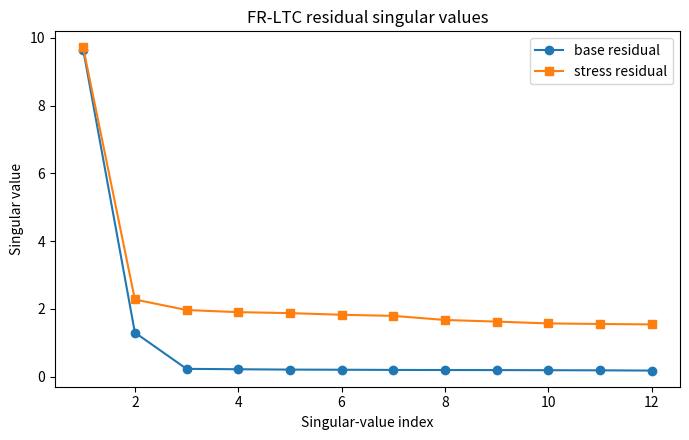
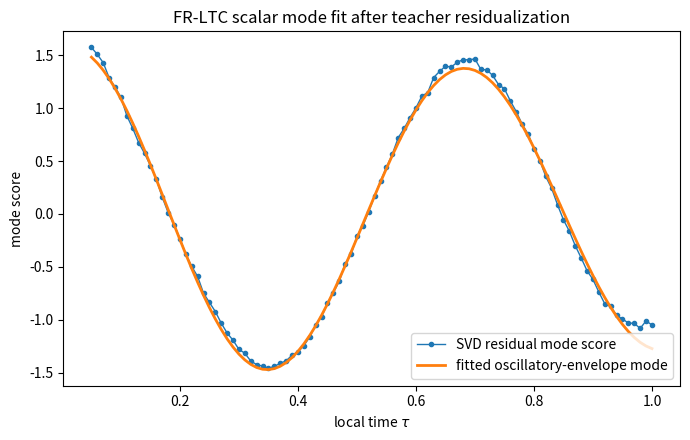
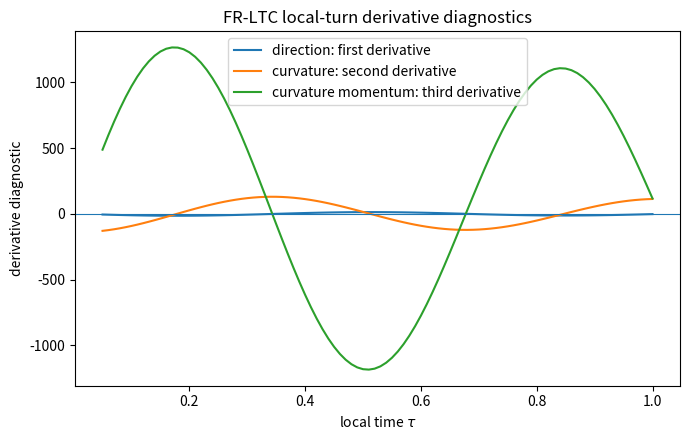

These charts were generated, in order, by the following Python code:
#!/usr/bin/env python3
"""
FR-LTC implementation demonstration: Factor-Residual Local Turning Calculus
with stress-gated usage control.

This script is intentionally a diagnostic implementation, not a trading strategy.
It demonstrates the core FR-LTC pipeline:

    observed matrix R_W
    -> teacher residual E_W
    -> low-rank residual modes by SVD
    -> scalar oscillatory-envelope fit for mode scores
    -> stability and stress diagnostics
    -> accept / downgrade / fallback / reject gate

Outputs written to the chosen output directory. By default, this is ./outputs:
    FR-LTC_gate_metrics.csv
    FR-LTC_singular_values.csv
    FR-LTC_mode_fit.csv
    FR-LTC_parameter_stability.csv
    FR-LTC_residual_singular_values.png
    FR-LTC_mode_fit.png
    FR-LTC_mode_derivatives.png
    FR-LTC_numerical_audit.csv
    FR-LTC_run_summary.txt

Envelope slope is denoted by beta in code and output columns; selected residual rank remains r.

The default script deliberately implements the safe residual-diagnostic version.
It includes a compact parameter-stability report, but it does not attempt to
calibrate every possible stress family or run the optional augmented-regression
version. Those extensions require separate out-of-window validation and leakage
controls on real data.

Dependencies: numpy, pandas, matplotlib.
"""

from __future__ import annotations

import argparse
import json
from dataclasses import dataclass
from pathlib import Path
from typing import Dict, List, Tuple

import numpy as np
import pandas as pd
import matplotlib
matplotlib.use("Agg")
import matplotlib.pyplot as plt


@dataclass
class OEFit:
    m: float
    beta: float
    omega: float
    coeff_cos: float
    coeff_sin: float
    rmse: float
    relative_rmse: float

    @property
    def complex_amplitude(self) -> complex:
        # Re[(a - i b) exp(i omega tau)] = a cos(omega tau) + b sin(omega tau).
        return complex(self.coeff_cos, -self.coeff_sin)


@dataclass
class NumericalTolerance:
    """Numerical-analysis tolerances used by the implementation audit.

    Algebraic tolerances are intentionally much tighter than finite-difference
    derivative tolerances. Reconstruction and orthogonality identities are
    checked close to floating-point precision, while derivative checks compare
    analytic O-E derivative symbols to centered grid finite differences.
    """

    algebraic: float = 1.0e-10
    projection: float = 1.0e-10
    orthogonality: float = 1.0e-10
    derivative_fd: float = 5.0e-2


@dataclass
class AuditRow:
    check: str
    value: float
    tolerance: float
    passed: bool
    scale: str
    note: str


FLOAT_EPS = float(np.finfo(np.float64).eps)


def orthonormal_vector(rng: np.random.Generator, n: int) -> np.ndarray:
    x = rng.normal(size=n)
    norm = np.linalg.norm(x)
    if norm == 0.0:
        raise RuntimeError("Random generator produced a zero vector.")
    return x / norm


def teacher_basis(tau: np.ndarray) -> np.ndarray:
    """Teacher factors F_W, shaped k x L."""
    tau_centered = tau - tau.mean()
    return np.vstack([
        np.ones_like(tau),
        tau_centered,
        tau_centered ** 2,
    ])


def real_oscillatory_envelope(
    tau: np.ndarray,
    amplitude: float,
    m: float,
    beta: float,
    omega: float,
    phi: float,
) -> np.ndarray:
    return amplitude * (tau ** m) * np.exp(beta * tau) * np.cos(omega * tau + phi)


def generate_synthetic_matrix(
    seed: int = 8,
    n_assets: int = 40,
    n_time: int = 96,
    tau_min: float = 0.05,
    tau_max: float = 1.0,
    noise_scale: float = 0.015,
) -> Tuple[np.ndarray, np.ndarray, np.ndarray, np.ndarray, Dict[str, np.ndarray]]:
    """Generate a synthetic teacher-plus-residual local window."""
    rng = np.random.default_rng(seed)
    tau = np.linspace(tau_min, tau_max, n_time)
    F = teacher_basis(tau)
    k = F.shape[0]

    # Teacher loadings B and teacher matrix B F.
    B = rng.normal(scale=0.35, size=(n_assets, k))
    teacher = B @ F

    # Two stable residual directions and two scalar local scores.
    u1 = orthonormal_vector(rng, n_assets)
    raw_u2 = orthonormal_vector(rng, n_assets)
    u2 = raw_u2 - u1 * np.dot(u1, raw_u2)
    u2 = u2 / np.linalg.norm(u2)

    z1 = real_oscillatory_envelope(tau, amplitude=3.20, m=0.85, beta=-0.35, omega=9.0, phi=0.45)
    z2 = real_oscillatory_envelope(tau, amplitude=1.80, m=0.55, beta=0.15, omega=4.5, phi=-0.35)

    low_rank_residual = np.outer(u1, z1) + np.outer(u2, z2)
    noise = noise_scale * rng.normal(size=(n_assets, n_time))
    R = teacher + low_rank_residual + noise

    truth = {
        "teacher": teacher,
        "residual_clean": low_rank_residual,
        "noise": noise,
        "u1": u1,
        "u2": u2,
        "z1": z1,
        "z2": z2,
    }
    return tau, F, B, R, truth


def fit_teacher_ols(R: np.ndarray, F: np.ndarray) -> Tuple[np.ndarray, np.ndarray]:
    """Estimate B in R = B F + E by row-wise OLS."""
    gram = F @ F.T
    B_hat = R @ F.T @ np.linalg.pinv(gram)
    E_hat = R - B_hat @ F
    return B_hat, E_hat


def svd_low_rank(E: np.ndarray, r: int) -> Tuple[np.ndarray, np.ndarray, np.ndarray]:
    U, s, Vt = np.linalg.svd(E, full_matrices=False)
    return U[:, :r], s[:r], Vt[:r, :]


def relative_norm(numerator: np.ndarray, denominator: np.ndarray, eps: float = FLOAT_EPS) -> float:
    """Return ||numerator||_F / max(||denominator||_F, eps)."""
    return float(np.linalg.norm(numerator, ord="fro") / max(np.linalg.norm(denominator, ord="fro"), eps))


def safe_condition_number(A: np.ndarray) -> float:
    """Return the 2-norm condition number, using inf if NumPy fails."""
    try:
        return float(np.linalg.cond(A))
    except np.linalg.LinAlgError:
        return float("inf")


def orthogonality_error(Q: np.ndarray) -> float:
    """Return ||Q.T Q - I||_F for an orthonormal-column basis."""
    if Q.size == 0:
        return 0.0
    eye = np.eye(Q.shape[1])
    return float(np.linalg.norm(Q.T @ Q - eye, ord="fro"))


def projection_orthogonality_error(E: np.ndarray, F: np.ndarray) -> float:
    """Return normalized OLS normal-equation residual ||E F.T||_F/(||E||_F ||F||_F)."""
    denom = max(np.linalg.norm(E, ord="fro") * np.linalg.norm(F, ord="fro"), FLOAT_EPS)
    return float(np.linalg.norm(E @ F.T, ord="fro") / denom)


def fourth_order_grid_derivatives(tau: np.ndarray, y: np.ndarray) -> Tuple[np.ndarray, np.ndarray, np.ndarray, np.ndarray]:
    """Centered grid derivative checks on a uniform grid.

    Returns the interior grid values and approximations to first, second, and
    third derivatives. The first and second derivative formulas are fourth-order
    centered; the third derivative formula is centered and exact for cubics.
    These are audit checks only. The paper's diagnostic derivatives are the
    analytic O-E derivative-symbol values.
    """
    tau = np.asarray(tau, dtype=float)
    y = np.asarray(y, dtype=float)
    if tau.ndim != 1 or y.ndim != 1 or tau.size != y.size:
        raise ValueError("tau and y must be one-dimensional arrays of the same length.")
    if tau.size < 5:
        raise ValueError("At least five grid points are required for centered derivative checks.")
    h = np.diff(tau)
    if not np.allclose(h, h[0], rtol=1e-10, atol=1e-14):
        raise ValueError("fourth_order_grid_derivatives requires a uniform grid.")
    h = float(h[0])
    interior = slice(2, -2)
    yp = (y[:-4] - 8.0 * y[1:-3] + 8.0 * y[3:-1] - y[4:]) / (12.0 * h)
    ypp = (-y[:-4] + 16.0 * y[1:-3] - 30.0 * y[2:-2] + 16.0 * y[3:-1] - y[4:]) / (12.0 * h * h)
    yppp = (y[4:] - 2.0 * y[3:-1] + 2.0 * y[1:-3] - y[:-4]) / (2.0 * h ** 3)
    return tau[interior], yp, ypp, yppp


def vector_relative_error(a: np.ndarray, b: np.ndarray, eps: float = FLOAT_EPS) -> float:
    """Return ||a-b||_2 / max(||b||_2, eps)."""
    return float(np.linalg.norm(np.asarray(a) - np.asarray(b)) / max(np.linalg.norm(np.asarray(b)), eps))


def audit_to_dataframe(rows: List[AuditRow]) -> pd.DataFrame:
    return pd.DataFrame([row.__dict__ for row in rows])


def subspace_distance(A: np.ndarray, B: np.ndarray) -> float:
    """Distance ||(I-AA')B||_2 for orthonormal-column bases A and B."""
    if A.ndim != 2 or B.ndim != 2:
        raise ValueError("A and B must be two-dimensional matrices.")
    residual = B - A @ (A.T @ B)
    return float(np.linalg.norm(residual, ord=2))


def estimate_rank_by_energy(s: np.ndarray, energy_threshold: float = 0.85) -> int:
    if s.size == 0 or np.sum(s ** 2) == 0.0:
        return 0
    cumulative = np.cumsum(s ** 2) / np.sum(s ** 2)
    return int(np.searchsorted(cumulative, energy_threshold) + 1)


def fit_oe_grid(
    tau: np.ndarray,
    z: np.ndarray,
    m_grid: np.ndarray | None = None,
    beta_grid: np.ndarray | None = None,
    omega_grid: np.ndarray | None = None,
) -> OEFit:
    """
    Fit x(tau)=tau^m exp(beta tau)[a cos(omega tau)+b sin(omega tau)]
    by grid search over (m,beta,omega) and linear least squares over (a,b).

    Here beta is the O-E envelope slope.  The selected residual rank remains
    denoted by r elsewhere in the implementation.
    """
    if m_grid is None:
        m_grid = np.linspace(0.0, 1.6, 17)
    if beta_grid is None:
        beta_grid = np.linspace(-0.8, 0.5, 14)
    if omega_grid is None:
        omega_grid = np.linspace(1.0, 14.0, 131)

    best: OEFit | None = None
    z_scale = np.sqrt(np.mean((z - z.mean()) ** 2)) + 1e-12

    for m in m_grid:
        tau_m = tau ** m
        for beta in beta_grid:
            envelope = tau_m * np.exp(beta * tau)
            for omega in omega_grid:
                X = np.column_stack([
                    envelope * np.cos(omega * tau),
                    envelope * np.sin(omega * tau),
                ])
                coeff, *_ = np.linalg.lstsq(X, z, rcond=None)
                fitted = X @ coeff
                rmse = float(np.sqrt(np.mean((z - fitted) ** 2)))
                rel = rmse / z_scale
                if best is None or rel < best.relative_rmse:
                    best = OEFit(
                        m=float(m),
                        beta=float(beta),
                        omega=float(omega),
                        coeff_cos=float(coeff[0]),
                        coeff_sin=float(coeff[1]),
                        rmse=rmse,
                        relative_rmse=float(rel),
                    )

    if best is None:
        raise RuntimeError("OE grid search failed to evaluate any candidate.")
    return best


def oe_predict_and_derivatives(tau: np.ndarray, fit: OEFit) -> Tuple[np.ndarray, np.ndarray, np.ndarray, np.ndarray]:
    """Evaluate fitted OE mode and first three derivatives by normalized derivative symbols."""
    C = fit.complex_amplitude
    Z = C * (tau ** fit.m) * np.exp(fit.beta * tau) * np.exp(1j * fit.omega * tau)

    q = fit.m / tau + fit.beta + 1j * fit.omega
    qp = -fit.m / (tau ** 2)
    qpp = 2.0 * fit.m / (tau ** 3)

    P1 = q
    P2 = qp + q ** 2
    P3 = qpp + 3.0 * q * qp + q ** 3

    x0 = np.real(Z)
    x1 = np.real(Z * P1)
    x2 = np.real(Z * P2)
    x3 = np.real(Z * P3)
    return x0, x1, x2, x3


def finite_turn_counts(tau: np.ndarray, first_derivative: np.ndarray, second_derivative: np.ndarray) -> Tuple[int, int]:
    """Count sign changes in direction and curvature as a simple local-turn summary."""
    def sign_changes(y: np.ndarray) -> int:
        y = np.asarray(y)
        eps = 1e-8 * (np.nanmax(np.abs(y)) + 1e-12)
        signs = np.sign(np.where(np.abs(y) < eps, 0.0, y))
        # Forward-fill zeros to avoid counting numerical ties as two sign changes.
        for i in range(1, signs.size):
            if signs[i] == 0.0:
                signs[i] = signs[i - 1]
        for i in range(signs.size - 2, -1, -1):
            if signs[i] == 0.0:
                signs[i] = signs[i + 1]
        return int(np.sum(signs[1:] * signs[:-1] < 0.0))

    return sign_changes(first_derivative), sign_changes(second_derivative)


def oriented_score_from_svd(
    singular_values: np.ndarray,
    right_vectors: np.ndarray,
    reference_score: np.ndarray,
) -> np.ndarray:
    """Return the first scaled SVD score with a reproducible sign orientation.

    SVD signs are arbitrary.  For reporting across perturbations or neighboring
    windows, orient the first score so that it has nonnegative correlation with a
    reference score on the same grid.  This affects parameter-report readability
    only; subspace distances and singular values are invariant to the sign.
    """
    score = singular_values[0] * right_vectors[0, :]
    reference_score = np.asarray(reference_score, dtype=float)
    if score.shape != reference_score.shape:
        raise ValueError("score and reference_score must have the same shape for orientation.")
    corr = np.corrcoef(score, reference_score)[0, 1]
    if np.isfinite(corr) and corr < 0.0:
        score = -score
    return score


def fit_first_score_for_report(
    tau: np.ndarray,
    E: np.ndarray,
    reference_score: np.ndarray,
) -> Tuple[OEFit, np.ndarray, np.ndarray]:
    """Fit the first residual score of E for compact parameter-stability reporting."""
    U_tmp, s_tmp, Vt_tmp = np.linalg.svd(E, full_matrices=False)
    score = oriented_score_from_svd(s_tmp, Vt_tmp, reference_score)
    fit_tmp = fit_oe_grid(tau, score)
    return fit_tmp, score, s_tmp


def fit_to_parameter_vector(fit: OEFit) -> np.ndarray:
    """Numerical parameter vector used only for stability reporting."""
    return np.array([
        fit.m,
        fit.beta,
        fit.omega,
        fit.coeff_cos,
        fit.coeff_sin,
    ], dtype=float)


def normalized_parameter_drift(fit: OEFit, base_fit: OEFit) -> float:
    """Scale-aware parameter drift from the base fit.

    The report is diagnostic, not a statistical confidence interval.  It gives a
    compact, reproducible measure of whether neighboring-window and mild-stress
    fits preserve the same O-E parameter region.
    """
    theta = fit_to_parameter_vector(fit)
    base = fit_to_parameter_vector(base_fit)
    scale = np.maximum(np.abs(base), 1.0)
    return float(np.linalg.norm((theta - base) / scale) / np.sqrt(theta.size))


def score_correlation(score: np.ndarray, reference_score: np.ndarray) -> float:
    """Return a finite correlation summary, using NaN if correlation is undefined."""
    corr = np.corrcoef(score, reference_score)[0, 1]
    return float(corr) if np.isfinite(corr) else float("nan")


def singular_gap_and_condition(s: np.ndarray, r: int) -> Tuple[float, float]:
    """Return gamma_r and condition_r for a singular-value array."""
    gamma = float((s[r - 1] - s[r]) / (s[0] + 1e-12)) if s.size > r else float("nan")
    condition = float(s[0] / (s[r - 1] + 1e-12)) if s.size >= r else float("nan")
    return gamma, condition


def parameter_stability_row(
    case: str,
    tau_case: np.ndarray,
    fit_case: OEFit,
    score_case: np.ndarray,
    reference_score: np.ndarray,
    singular_values: np.ndarray,
    selected_rank: int,
    base_fit: OEFit,
    note: str,
) -> Dict[str, object]:
    """Create one compact parameter-stability reporting row."""
    gamma, condition = singular_gap_and_condition(singular_values, selected_rank)
    return {
        "case": case,
        "n_time": int(tau_case.size),
        "m": fit_case.m,
        "envelope_slope_beta": fit_case.beta,
        "omega": fit_case.omega,
        "coeff_cos": fit_case.coeff_cos,
        "coeff_sin": fit_case.coeff_sin,
        "relative_rmse": fit_case.relative_rmse,
        "parameter_drift_from_base": normalized_parameter_drift(fit_case, base_fit),
        "score_correlation_with_base": score_correlation(score_case, reference_score),
        "estimated_rank_85pct_energy": estimate_rank_by_energy(singular_values),
        "singular_gap_gamma_r": gamma,
        "condition_r": condition,
        "note": note,
    }


def gate_decision(
    rel_rmse: float,
    gamma_r: float,
    condition_r: float,
    subspace_noise: float,
    subspace_window: float,
    stress_sensitivity: float,
    rank_instability: int,
) -> str:
    """Rule-based demonstration gate. Thresholds should be revalidated for real data."""
    if rel_rmse <= 0.35 and gamma_r >= 0.08 and condition_r <= 12.0 \
            and max(subspace_noise, subspace_window) <= 0.35 \
            and stress_sensitivity <= 0.55 and rank_instability == 0:
        return "accept"
    if rel_rmse <= 0.55 and gamma_r >= 0.04 and condition_r <= 25.0 \
            and max(subspace_noise, subspace_window) <= 0.55 \
            and stress_sensitivity <= 0.80:
        return "downgrade"
    if rel_rmse <= 0.80 and gamma_r >= 0.02:
        return "fallback"
    return "reject"


def run_demo(output_dir: Path, seed: int = 8, r: int = 2, strict_audit: bool = False) -> None:
    output_dir.mkdir(parents=True, exist_ok=True)
    rng = np.random.default_rng(seed + 100)
    tol = NumericalTolerance()

    tau, F, B_true, R, truth = generate_synthetic_matrix(seed=seed)
    B_hat, E_hat = fit_teacher_ols(R, F)
    U, s_all, Vt = np.linalg.svd(E_hat, full_matrices=False)
    U_r, s_r, Vt_r = U[:, :r], s_all[:r], Vt[:r, :]

    if not (1 <= r < min(E_hat.shape)):
        raise ValueError("rank must satisfy 1 <= rank < min(n_assets, n_time) so sigma_{r+1} is available.")

    # Deterministic numerical audit: OLS normal equations, exact residual bookkeeping,
    # SVD reconstruction, and orthogonality are checked at tight tolerance.
    full_svd_reconstruction = (U * s_all) @ Vt
    low_rank_reconstruction = U_r @ np.diag(s_r) @ Vt_r
    gram_F = F @ F.T
    audit_rows: List[AuditRow] = []

    teacher_identity_error = relative_norm(R - (B_hat @ F + E_hat), R)
    ols_orth_error = projection_orthogonality_error(E_hat, F)
    full_svd_error = relative_norm(E_hat - full_svd_reconstruction, E_hat)
    left_orth_error = orthogonality_error(U)
    right_orth_error = orthogonality_error(Vt.T)
    low_rank_tail_error = relative_norm(E_hat - low_rank_reconstruction, E_hat)

    audit_rows.extend([
        AuditRow("teacher_identity_R_equals_BF_plus_E", teacher_identity_error, tol.algebraic,
                 teacher_identity_error <= tol.algebraic,
                 "relative Frobenius", "Checks exact residual bookkeeping."),
        AuditRow("ols_normal_equation_EF_transpose", ols_orth_error, tol.projection,
                 ols_orth_error <= tol.projection,
                 "normalized Frobenius", "Checks residual orthogonality to teacher factors."),
        AuditRow("teacher_gram_condition_number", safe_condition_number(gram_F), np.nan, True,
                 "2-norm condition number", "Conditioning of F_W F_W^T; reported, not thresholded."),
        AuditRow("full_svd_reconstruction", full_svd_error, tol.algebraic,
                 full_svd_error <= tol.algebraic,
                 "relative Frobenius", "Checks U diag(sigma) V^T reconstruction."),
        AuditRow("left_singular_vector_orthogonality", left_orth_error, tol.orthogonality,
                 left_orth_error <= tol.orthogonality, "Frobenius", "Checks U^T U = I."),
        AuditRow("right_singular_vector_orthogonality", right_orth_error, tol.orthogonality,
                 right_orth_error <= tol.orthogonality, "Frobenius", "Checks V^T V = I."),
        AuditRow("low_rank_relative_tail_error", low_rank_tail_error, np.nan, True,
                 "relative Frobenius", "Reported truncation error for selected rank r."),
    ])

    # SVD convention is sign-ambiguous. Orient the first mode to match positive correlation with true z1 when available.
    mode1 = s_all[0] * Vt[0, :]
    if np.corrcoef(mode1, truth["z1"])[0, 1] < 0:
        U[:, 0] *= -1.0
        Vt[0, :] *= -1.0
        U_r = U[:, :r]
        Vt_r = Vt[:r, :]
        mode1 = -mode1

    fit = fit_oe_grid(tau, mode1)
    fitted, d1, d2, d3 = oe_predict_and_derivatives(tau, fit)

    # Scientific-computing derivative audit: compare analytic O-E derivative symbols
    # against centered finite-difference derivatives of the fitted path.
    _, fd1, fd2, fd3 = fourth_order_grid_derivatives(tau, fitted)
    fd_err_1 = vector_relative_error(fd1, d1[2:-2])
    fd_err_2 = vector_relative_error(fd2, d2[2:-2])
    fd_err_3 = vector_relative_error(fd3, d3[2:-2])
    audit_rows.extend([
        AuditRow("oe_first_derivative_fd_check", fd_err_1, tol.derivative_fd, fd_err_1 <= tol.derivative_fd,
                 "relative L2", "Analytic first derivative vs centered finite difference."),
        AuditRow("oe_second_derivative_fd_check", fd_err_2, tol.derivative_fd, fd_err_2 <= tol.derivative_fd,
                 "relative L2", "Analytic second derivative vs centered finite difference."),
        AuditRow("oe_third_derivative_fd_check", fd_err_3, tol.derivative_fd, fd_err_3 <= tol.derivative_fd,
                 "relative L2", "Analytic third derivative vs centered finite difference; naturally more sensitive."),
    ])

    direction_turns, curvature_turns = finite_turn_counts(tau, d1, d2)

    # Stability under small additive residual noise.
    noise_level = 0.04 * np.linalg.norm(E_hat, ord="fro") / np.sqrt(E_hat.size)
    E_noise = E_hat + noise_level * rng.normal(size=E_hat.shape)
    U_noise, s_noise, Vt_noise = np.linalg.svd(E_noise, full_matrices=False)
    sub_u_noise = subspace_distance(U_r, U_noise[:, :r])
    sub_v_noise = subspace_distance(Vt_r.T, Vt_noise[:r, :].T)
    sub_noise = max(sub_u_noise, sub_v_noise)

    # Neighboring-window stability: drop first two and last two columns and compare right subspaces on overlap.
    E_nb = E_hat[:, 2:-2]
    U_nb, s_nb, Vt_nb = np.linalg.svd(E_nb, full_matrices=False)
    # Compare left subspace directly and compare right scores only on common trimmed coordinates.
    sub_u_window = subspace_distance(U_r, U_nb[:, :r])
    sub_window = sub_u_window

    # Moderate stress: a small admissible perturbation used for base-window gate continuity.
    E_moderate = E_hat + 0.02 * np.linalg.norm(E_hat, ord="fro") / np.sqrt(E_hat.size) * rng.normal(size=E_hat.shape)
    U_moderate, s_moderate, Vt_moderate = np.linalg.svd(E_moderate, full_matrices=False)
    stress_sensitivity = max(
        subspace_distance(U_r, U_moderate[:, :r]),
        subspace_distance(Vt_r.T, Vt_moderate[:r, :].T),
    )

    # Severe stress: jump plus cross-sectional rotation. This is a misuse/boundary test.
    jump = np.zeros_like(E_hat)
    jump[:, int(0.68 * E_hat.shape[1]):int(0.76 * E_hat.shape[1])] = 0.45 * orthonormal_vector(rng, E_hat.shape[0])[:, None]
    E_stress = E_hat + jump + 0.13 * rng.normal(size=E_hat.shape)
    U_stress, s_stress, Vt_stress = np.linalg.svd(E_stress, full_matrices=False)
    severe_stress_sensitivity = max(
        subspace_distance(U_r, U_stress[:, :r]),
        subspace_distance(Vt_r.T, Vt_stress[:r, :].T),
    )

    # Compact parameter-stability report. This is intentionally not a full
    # production stress-family engine. It compares the fitted O-E parameters
    # across the base window, a neighboring trimmed window, mild residual noise,
    # and the moderate admissible perturbation used for gate-continuity checks.
    # The severe boundary stress remains a misuse/fallback test rather than a
    # parameter-stability calibration target.
    tau_nb = tau[2:-2]
    reference_nb = mode1[2:-2]
    fit_nb, score_nb, s_nb_report = fit_first_score_for_report(tau_nb, E_nb, reference_nb)
    fit_noise, score_noise, s_noise_report = fit_first_score_for_report(tau, E_noise, mode1)
    fit_moderate, score_moderate, s_moderate_report = fit_first_score_for_report(tau, E_moderate, mode1)

    parameter_stability = pd.DataFrame([
        parameter_stability_row(
            case="base_window",
            tau_case=tau,
            fit_case=fit,
            score_case=mode1,
            reference_score=mode1,
            singular_values=s_all,
            selected_rank=r,
            base_fit=fit,
            note="base O-E fit; drift is zero by definition",
        ),
        parameter_stability_row(
            case="neighboring_trimmed_window",
            tau_case=tau_nb,
            fit_case=fit_nb,
            score_case=score_nb,
            reference_score=reference_nb,
            singular_values=s_nb_report,
            selected_rank=r,
            base_fit=fit,
            note="drop first two and last two grid points; compact window-stability check",
        ),
        parameter_stability_row(
            case="mild_residual_noise",
            tau_case=tau,
            fit_case=fit_noise,
            score_case=score_noise,
            reference_score=mode1,
            singular_values=s_noise_report,
            selected_rank=r,
            base_fit=fit,
            note="small additive residual noise; compact perturbation-stability check",
        ),
        parameter_stability_row(
            case="moderate_gate_perturbation",
            tau_case=tau,
            fit_case=fit_moderate,
            score_case=score_moderate,
            reference_score=mode1,
            singular_values=s_moderate_report,
            selected_rank=r,
            base_fit=fit,
            note="moderate admissible perturbation used for base gate-continuity check",
        ),
    ])

    gamma_r = float((s_all[r - 1] - s_all[r]) / (s_all[0] + 1e-12)) if s_all.size > r else np.nan
    condition_r = float(s_all[0] / (s_all[r - 1] + 1e-12))
    rank_base = estimate_rank_by_energy(s_all)
    rank_noise = estimate_rank_by_energy(s_noise)
    rank_instability = int(rank_base != rank_noise)
    residual_energy = float(np.linalg.norm(E_hat, ord="fro") / (np.linalg.norm(R, ord="fro") + 1e-12))

    gate = gate_decision(
        rel_rmse=fit.relative_rmse,
        gamma_r=gamma_r,
        condition_r=condition_r,
        subspace_noise=sub_noise,
        subspace_window=sub_window,
        stress_sensitivity=stress_sensitivity,
        rank_instability=rank_instability,
    )

    stress_gamma = float((s_stress[r - 1] - s_stress[r]) / (s_stress[0] + 1e-12)) if s_stress.size > r else np.nan
    stress_condition = float(s_stress[0] / (s_stress[r - 1] + 1e-12))
    stress_gate = gate_decision(
        rel_rmse=min(1.0, fit.relative_rmse + 0.30),
        gamma_r=stress_gamma,
        condition_r=stress_condition,
        subspace_noise=sub_noise,
        subspace_window=sub_window,
        stress_sensitivity=severe_stress_sensitivity,
        rank_instability=1,
    )

    metrics = pd.DataFrame([
        {
            "case": "base_window",
            "selected_rank": r,
            "estimated_rank_85pct_energy": rank_base,
            "residual_energy_ratio": residual_energy,
            "singular_gap_gamma_r": gamma_r,
            "condition_r": condition_r,
            "mode1_relative_rmse": fit.relative_rmse,
            "subspace_noise_distance": sub_noise,
            "subspace_window_distance": sub_window,
            "stress_sensitivity": stress_sensitivity,
            "rank_instability_flag": rank_instability,
            "direction_turn_count": direction_turns,
            "curvature_turn_count": curvature_turns,
            "gate_decision": gate,
        },
        {
            "case": "stress_boundary_test",
            "selected_rank": r,
            "estimated_rank_85pct_energy": estimate_rank_by_energy(s_stress),
            "residual_energy_ratio": float(np.linalg.norm(E_stress, ord="fro") / (np.linalg.norm(R, ord="fro") + 1e-12)),
            "singular_gap_gamma_r": stress_gamma,
            "condition_r": stress_condition,
            "mode1_relative_rmse": min(1.0, fit.relative_rmse + 0.30),
            "subspace_noise_distance": sub_noise,
            "subspace_window_distance": sub_window,
            "stress_sensitivity": severe_stress_sensitivity,
            "rank_instability_flag": 1,
            "direction_turn_count": direction_turns,
            "curvature_turn_count": curvature_turns,
            "gate_decision": stress_gate,
        },
    ])
    metrics.to_csv(output_dir / "FR-LTC_gate_metrics.csv", index=False)

    n_sv = min(15, s_all.size, s_stress.size)
    singular_values = pd.DataFrame({
        "index": np.arange(1, n_sv + 1),
        "base_singular_value": s_all[:n_sv],
        "stress_singular_value": s_stress[:n_sv],
    })
    singular_values.to_csv(output_dir / "FR-LTC_singular_values.csv", index=False)

    mode_fit = pd.DataFrame({
        "tau": tau,
        "mode1_score": mode1,
        "oe_fitted_score": fitted,
        "oe_first_derivative": d1,
        "oe_second_derivative": d2,
        "oe_third_derivative": d3,
        "true_clean_score_reference": truth["z1"],
    })
    mode_fit.to_csv(output_dir / "FR-LTC_mode_fit.csv", index=False)
    parameter_stability.to_csv(output_dir / "FR-LTC_parameter_stability.csv", index=False)

    audit_df = audit_to_dataframe(audit_rows)
    audit_df.to_csv(output_dir / "FR-LTC_numerical_audit.csv", index=False)

    finite_tolerance_mask = np.isfinite(audit_df["tolerance"].to_numpy(dtype=float))
    audit_all_passed = bool(audit_df.loc[finite_tolerance_mask, "passed"].all())
    run_summary = {
        "seed": seed,
        "selected_rank": r,
        "n_assets": int(R.shape[0]),
        "n_time": int(R.shape[1]),
        "tau_min": float(tau.min()),
        "tau_max": float(tau.max()),
        "output_dir": str(output_dir.resolve()),
        "gate_base": gate,
        "gate_stress": stress_gate,
        "best_oe_fit": {
            "m": fit.m,
            "beta": fit.beta,
            "omega": fit.omega,
            "relative_rmse": fit.relative_rmse,
        },
        "parameter_stability_report": "FR-LTC_parameter_stability.csv",
        "implementation_scope": (
            "safe residual-diagnostic demonstration; compact parameter-stability "
            "report included; full stress-family calibration and optional "
            "augmented-regression validation are intentionally outside the default script"
        ),
        "audit_all_thresholded_checks_passed": audit_all_passed,
    }
    (output_dir / "FR-LTC_run_summary.txt").write_text(json.dumps(run_summary, indent=2), encoding="utf-8")

    if strict_audit and not audit_all_passed:
        failed = audit_df.loc[finite_tolerance_mask & (~audit_df["passed"]), "check"].tolist()
        raise RuntimeError(f"Numerical audit failed: {failed}")

    # Plot 1: singular values.
    plt.figure(figsize=(7.0, 4.5))
    x = np.arange(1, 13)
    plt.plot(x, s_all[:12], marker="o", label="base residual")
    plt.plot(x, s_stress[:12], marker="s", label="stress residual")
    plt.xlabel("Singular-value index")
    plt.ylabel("Singular value")
    plt.title("FR-LTC residual singular values")
    plt.legend()
    plt.tight_layout()
    plt.savefig(output_dir / "FR-LTC_residual_singular_values.png", dpi=180)
    plt.close()

    # Plot 2: OE mode fit.
    plt.figure(figsize=(7.0, 4.5))
    plt.plot(tau, mode1, marker="o", markersize=3, linewidth=1.0, label="SVD residual mode score")
    plt.plot(tau, fitted, linewidth=2.0, label="fitted oscillatory-envelope mode")
    plt.xlabel(r"local time $\tau$")
    plt.ylabel("mode score")
    plt.title("FR-LTC scalar mode fit after teacher residualization")
    plt.legend()
    plt.tight_layout()
    plt.savefig(output_dir / "FR-LTC_mode_fit.png", dpi=180)
    plt.close()

    # Plot 3: derivative diagnostics.
    plt.figure(figsize=(7.0, 4.5))
    plt.plot(tau, d1, label="direction: first derivative")
    plt.plot(tau, d2, label="curvature: second derivative")
    plt.plot(tau, d3, label="curvature momentum: third derivative")
    plt.axhline(0.0, linewidth=0.8)
    plt.xlabel(r"local time $\tau$")
    plt.ylabel("derivative diagnostic")
    plt.title("FR-LTC local-turn derivative diagnostics")
    plt.legend()
    plt.tight_layout()
    plt.savefig(output_dir / "FR-LTC_mode_derivatives.png", dpi=180)
    plt.close()

    print("FR-LTC implementation demo completed.")
    print(f"Output directory: {output_dir.resolve()}")
    print(metrics.to_string(index=False))
    print("\nBest OE fit:")
    print(f"m={fit.m:.3f}, beta={fit.beta:.3f}, omega={fit.omega:.3f}, relative_rmse={fit.relative_rmse:.4f}")
    print("\nCompact parameter-stability report:")
    print(parameter_stability[[
        "case",
        "m",
        "envelope_slope_beta",
        "omega",
        "relative_rmse",
        "parameter_drift_from_base",
        "score_correlation_with_base",
    ]].to_string(index=False))
    print("\nNumerical audit:")
    print(audit_df.to_string(index=False))


def parse_args() -> argparse.Namespace:
    parser = argparse.ArgumentParser(description="Run the FR-LTC factor-residual local turning implementation demo.")
    parser.add_argument("--output-dir", type=Path, default=Path("outputs"), help="Directory for CSV and PNG outputs. Defaults to ./outputs.")
    parser.add_argument("--seed", type=int, default=8, help="Random seed for reproducibility.")
    parser.add_argument("--rank", type=int, default=2, help="Candidate residual rank for the demonstration gate.")
    parser.add_argument("--strict-audit", action="store_true", help="Raise an error if any thresholded numerical audit check fails.")
    return parser.parse_args()


if __name__ == "__main__":
    args = parse_args()
    run_demo(args.output_dir, seed=args.seed, r=args.rank, strict_audit=args.strict_audit)
